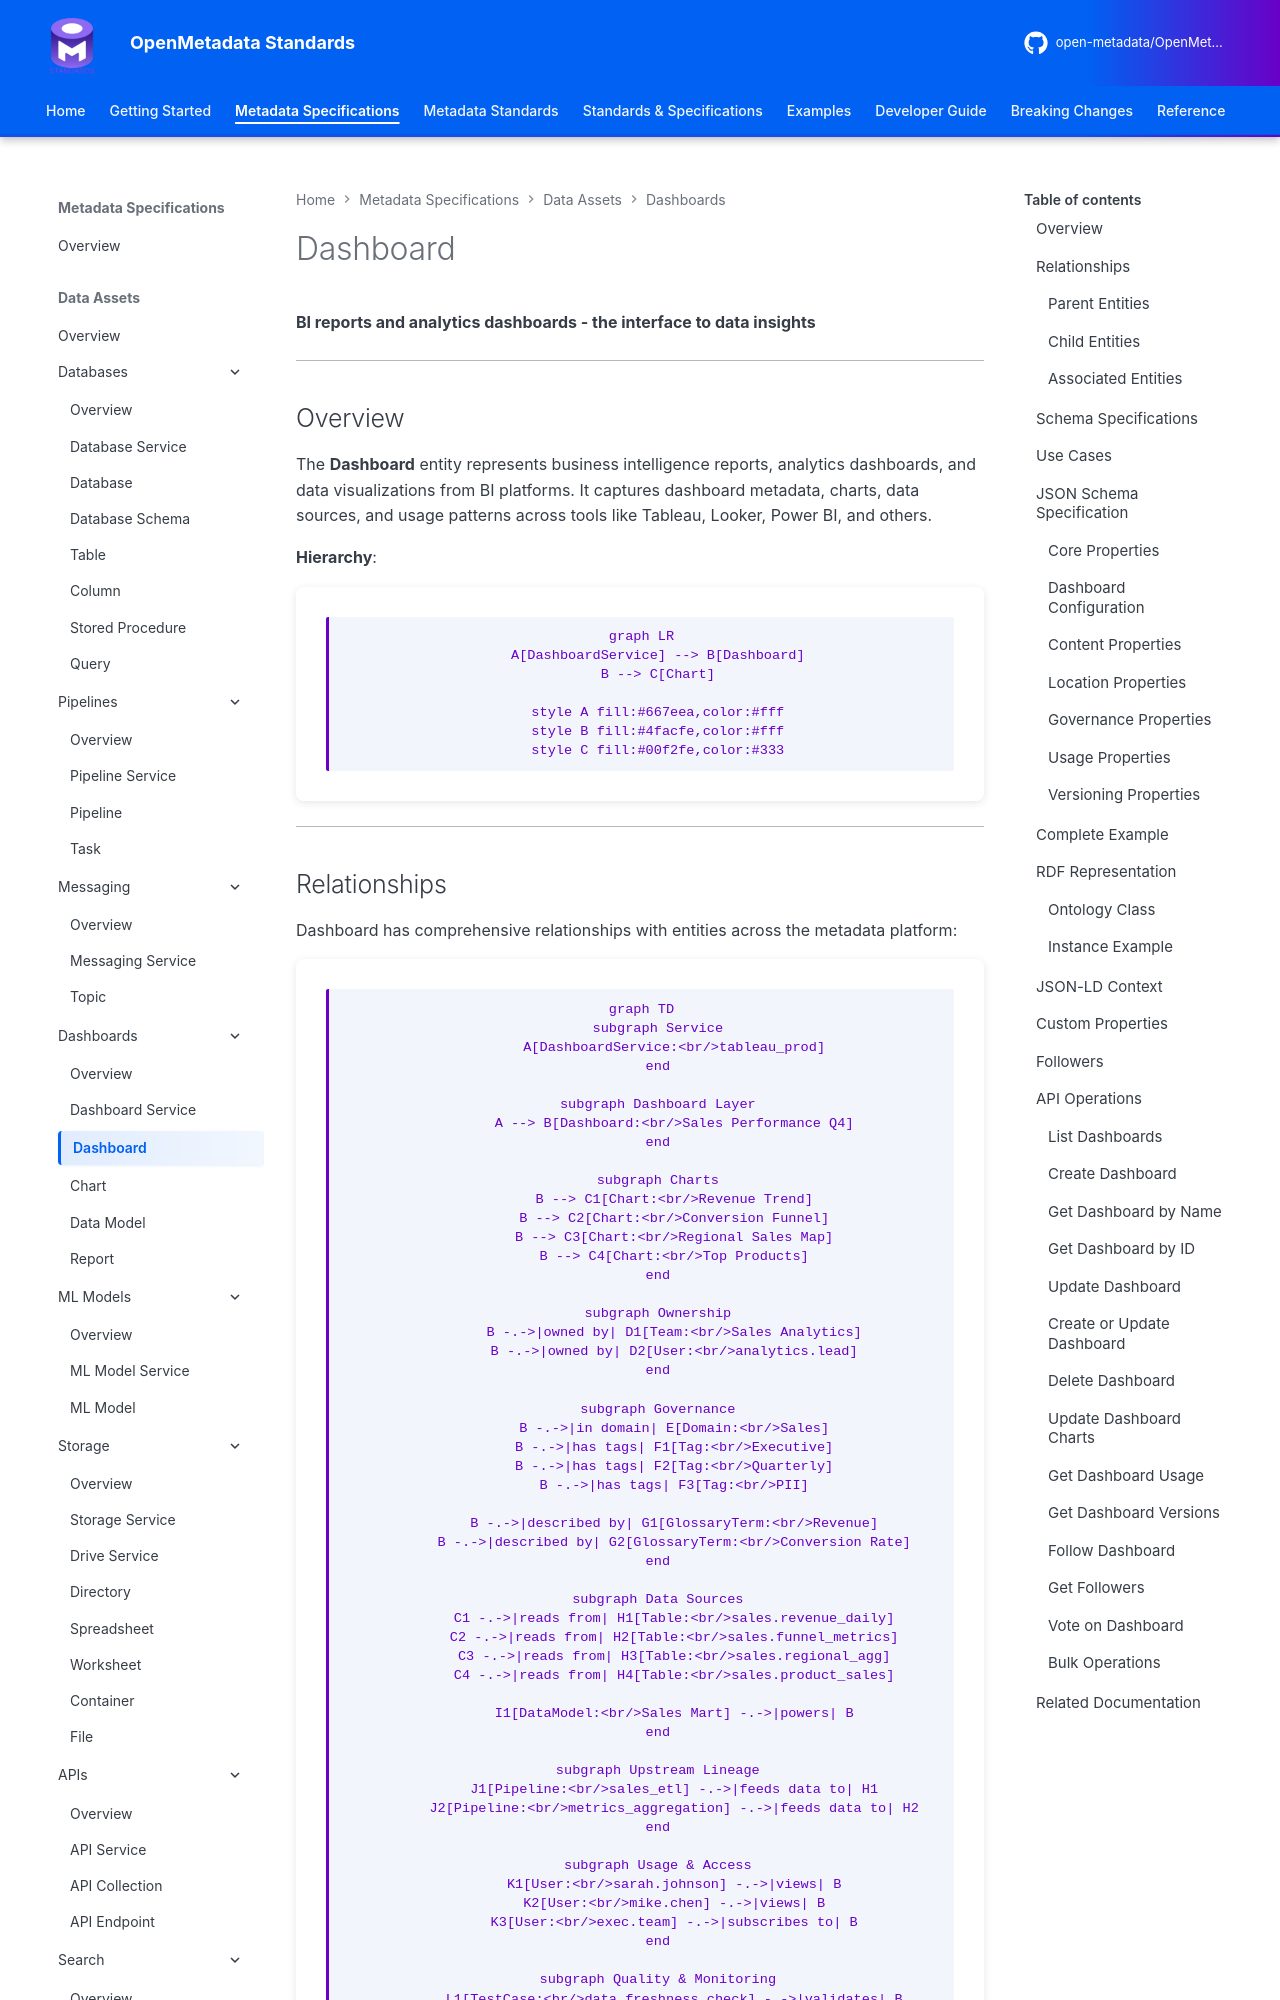

repository: open-metadata/OpenMetadataStandards · page: data-assets/dashboards/dashboard/index.html · generator: mkdocs


# Dashboard

**BI reports and analytics dashboards - the interface to data insights**

---

## Overview

The **Dashboard** entity represents business intelligence reports, analytics dashboards, and data visualizations from BI platforms. It captures dashboard metadata, charts, data sources, and usage patterns across tools like Tableau, Looker, Power BI, and others.

**Hierarchy**:
```mermaid
graph LR
    A[DashboardService] --> B[Dashboard]
    B --> C[Chart]

    style A fill:#667eea,color:#fff
    style B fill:#4facfe,color:#fff
    style C fill:#00f2fe,color:#333
```

---
